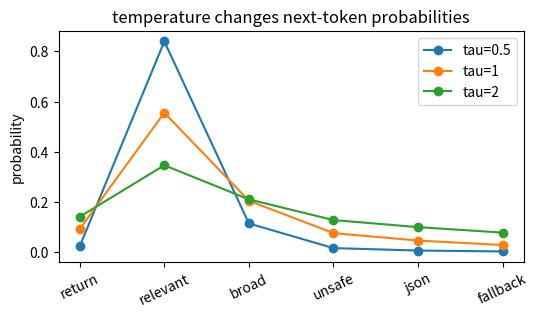

The matplotlib source for this figure:
import numpy as np
import pandas as pd
import matplotlib.pyplot as plt

rng = np.random.default_rng(18)

vocab = ["return", "relevant", "broad", "unsafe", "json", "fallback"]
token_to_id = {token: idx for idx, token in enumerate(vocab)}

def tokenize(text):
    cleaned = text.lower().replace(",", "")
    return cleaned.split()

prompt = "Return json fallback"
tokens = tokenize(prompt)
ids = [token_to_id[token] for token in tokens]

print(tokens)
print(ids)

assert ids == [0, 4, 5]

def softmax(logits):
    shifted = logits - np.max(logits)
    exp_logits = np.exp(shifted)
    return exp_logits / exp_logits.sum()

logits = np.array([0.2, 2.0, 1.0, 0.0, -0.5, -1.0])
probs_t1 = softmax(logits / 1.0)
probs_t05 = softmax(logits / 0.5)
probs_t2 = softmax(logits / 2.0)

print(np.round(probs_t1, 3))
print(np.round(probs_t05, 3))
print(np.round(probs_t2, 3))

assert probs_t05[1] > probs_t1[1]

target_probs = np.array([0.7, 0.5, 0.25])
sequence_probability = np.prod(target_probs)
negative_log_likelihood = -np.sum(np.log(target_probs))
perplexity = np.exp(negative_log_likelihood / len(target_probs))

print("sequence probability", round(sequence_probability, 4))
print("perplexity", round(perplexity, 3))

assert np.isclose(sequence_probability, 0.0875)

base_logits = np.array([0.1, 1.5, 1.0, 0.2, 0.0, -0.5])
json_bias = np.array([0.0, 0.0, 0.0, 0.0, 2.0, 1.0])
plain_probs = softmax(base_logits)
structured_probs = softmax(base_logits + json_bias)

summary = pd.DataFrame({
    "token": vocab,
    "plain": plain_probs,
    "structured": structured_probs,
})

print(summary.round(3))

assert structured_probs[token_to_id["json"]] > plain_probs[token_to_id["json"]]

def top_p_keep(probs, p):
    order = np.argsort(probs)[::-1]
    cumulative = np.cumsum(probs[order])
    keep_sorted = cumulative <= p
    keep_sorted[0] = True
    first_over = np.argmax(cumulative >= p)
    keep_sorted[:first_over + 1] = True
    keep = np.zeros_like(probs, dtype=bool)
    keep[order[keep_sorted]] = True
    return keep

keep = top_p_keep(probs_t1, 0.8)

print([token for token, flag in zip(vocab, keep) if flag])

assert keep.sum() >= 1

x = np.arange(len(vocab))
fig, ax = plt.subplots(figsize=(6, 3))
ax.plot(x, probs_t05, marker="o", label="tau=0.5")
ax.plot(x, probs_t1, marker="o", label="tau=1")
ax.plot(x, probs_t2, marker="o", label="tau=2")
ax.set_xticks(x)
ax.set_xticklabels(vocab, rotation=25)
ax.set_ylabel("probability")
ax.set_title("temperature changes next-token probabilities")
ax.legend()
plt.show()

# Your turn:
